Run: headless pygame with SDL's dummy video driver; simulated clock (each Clock.tick advances the game by its frame time, no real sleeping); random seed 0; keys injected as events and as key.get_pressed() state; no mouse input.
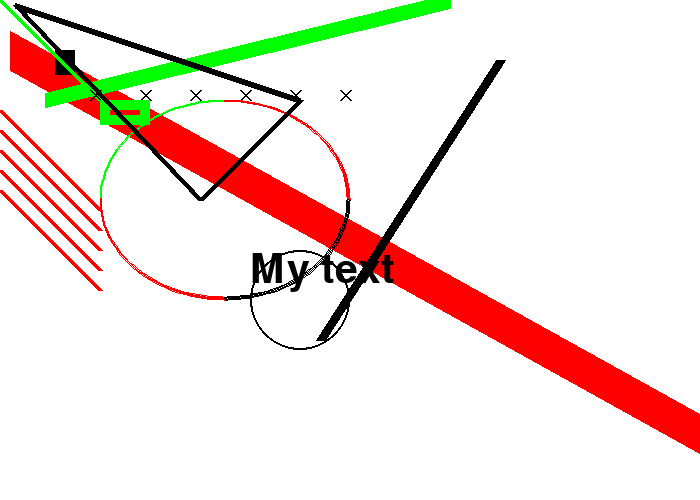
Frame 1 of 4 · flips 1–60 · no input
Frame 2 of 4 · flips 61–180 · tapped SPACE, RETURN · held RIGHT (→), D · screen unchanged from frame 1, image omitted
Frame 3 of 4 · flips 181–300 · held DOWN (↓), S · screen unchanged from frame 2, image omitted
Frame 4 of 4 · flips 301–420 · held LEFT (←), A, UP (↑), W · screen unchanged from frame 3, image omitted

The pygame program that drew these frames:

import pygame

BLACK = (   0,   0,   0)
GREEN = (   0, 255,   0)
RED   = ( 255,   0,   0)
WHITE = (0xFF, 0xFF, 0xFF)

PI = 3.141592653

pygame.init()

size = (700, 500)
screen = pygame.display.set_mode(size)

pygame.display.set_caption("Kellen's Cool Game")

#Loop until the user clicks the close button
done = False

#Used to manage how fast the screen updates
clock = pygame.time.Clock()

# Main program loop
while not done:
	# Main event loop
		for event in pygame.event.get(): # User did something
			if event.type == pygame.QUIT: # If user clicks close
				done = True # Flag that we are done so we exit the loop

		#--- Game logic should go here
		
		
		# Screen clearing code:
		# First clear the screen to white. Don't put other drawing commmands
		# above this or they will be erased with this command.
		screen.fill(WHITE)

		#--- Drawing code will go here 
		
		# Draw on the screen a green line from (0, 0) to (100, 100)
		# that is 5 pixels wide.
		pygame.draw.line(screen, GREEN, [0, 0], [100, 100], 5)

		# Draw more lines
		pygame.draw.line(screen, RED, [10, 50], [1000, 600], 40)
		pygame.draw.line(screen, BLACK, [500, 60], [320, 340], 10)
		pygame.draw.line(screen, GREEN, [45, 100], [450, 1], 15)
		pygame.draw.rect(screen, BLACK, [55, 50, 20, 25])
		pygame.draw.line(screen, GREEN, [0, 0], [100, 100], 5)

		# Draw on the screen several lines from (0,10) to (100,110)
		# 5 pixels wide using a for loop
		for y_offset in range(100, 200, 20): 
			pygame.draw.line(screen,RED,[0,10+y_offset],[100,110+y_offset], 5)

		# Draw x's to the screen
		for x_offset in range(100, 400, 50):
			pygame.draw.line(screen,BLACK,[x_offset,100],[x_offset-10,90], 2)
			pygame.draw.line(screen,BLACK,[x_offset,90],[x_offset-10,100], 2)

		# Draw a rectangle to the screen
		pygame.draw.rect(screen, GREEN, [100, 100, 50, 25], 10)

		# Draw an ellipse to the screen
		pygame.draw.ellipse(screen, BLACK, [250, 250, 100, 100], 2)

		# Draw multiple arcs in different quadrants of an ellipse
		pygame.draw.arc(screen, GREEN, [100, 100, 250, 200], PI / 2, PI, 2)
		pygame.draw.arc(screen, RED, [100, 100, 250, 200], 0, PI / 2, 2)
		pygame.draw.arc(screen, BLACK, [100, 100, 250, 200], 3*PI / 2, 2* PI, 2)
		pygame.draw.arc(screen, RED, [100, 100, 250, 200], PI, 3*PI / 2, 2)

		# Draw a polygon
		pygame.draw.polygon(screen, BLACK, [[200, 200], [300, 100], [15, 5]], 6)

		# Drawing text to the screen
		# Select the font to use, size, bold, italic
		font = pygame.font.SysFont('Arial', 60, False, False)

		# Render the text. "True" means anti-aliased text.
		# Black is the color. The variable "BLACK" was defined earlier
		# at the top of the program.
		# Note: This line creates an image of the letters,
		# but does not put the image of letters on screen yet
		text = font.render("My text", True, BLACK) 

		# Put the image of the text on the screen at 250 x 250
		screen.blit(text, [250, 250])
		
		# Update the screen with what I have drawn
		pygame.display.flip()

		# Limit to 60 frames per second
		clock.tick(60) 


pygame.quit()
